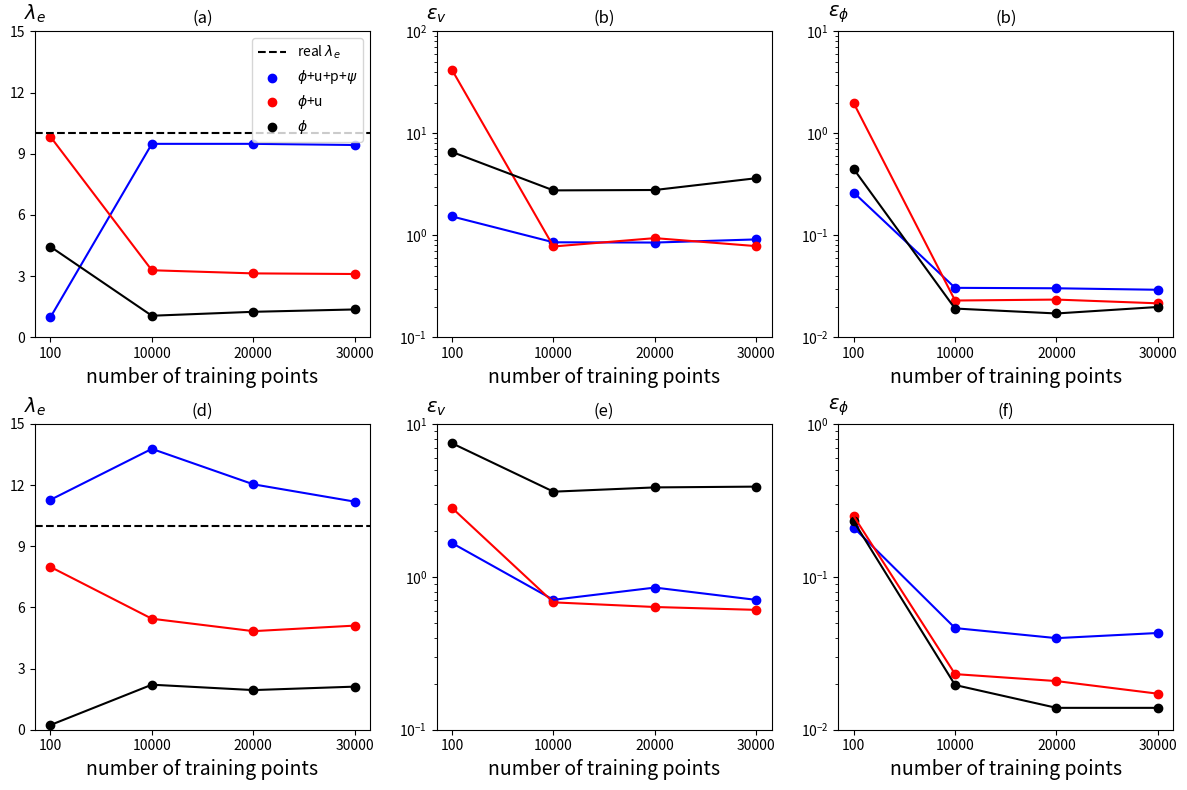

The matplotlib source for this figure:
"""
Author: Minglang Yin
"""
import numpy as np
import matplotlib.pyplot as plt
import matplotlib.gridspec as gridspec

def main():
    ## figure
    x = [1, 2, 3, 4]
    num_data = 4
    ### inferred K
    num_pt = ['100', '10000', '20000', '30000']
    case_1_lmd_1_text = ['0.9783', '9.4829', '9.4829', '9.4260'] # phi + v + psi
    case_1_lmd_2_text = ['9.8327', '3.2838', '3.1300', '3.1001'] # phi + v
    case_1_lmd_3_text = ['4.4390', '1.0536', '1.2464', '1.3618'] # phi
    case_1_err_v_1_text = ['1.5289', '0.8532', '0.8482', '0.9106']
    case_1_err_phi_1_text = ['0.2626', '0.0305', '0.0302', '0.0292']
    case_1_err_v_2_text = ['41.8045', '0.7762', '0.9373', '0.7825']
    case_1_err_phi_2_text = ['1.9787', '0.0229', '0.0234', '0.0215']
    case_1_err_v_3_text = ['6.5591', '2.7549', '2.7792', '3.6266']
    case_1_err_phi_3_text = ['0.4471', '0.0191', '0.0171', '0.0198']

    case_2_lmd_1_text = ['11.2741', '13.7730', '12.0356', '11.1850'] # phi + v + psi
    case_2_lmd_2_text = ['7.9832', '5.4431', '4.8335', '5.1053'] # phi + v
    case_2_lmd_3_text = ['0.2300', '2.2079', '1.9436', '2.1127'] # phi
    case_2_err_v_1_text = ['1.6603', '0.7070', '0.8500', '0.7060']
    case_2_err_phi_1_text = ['0.2098', '0.0462', '0.0397', '0.0429']
    case_2_err_v_2_text = ['2.8188', '0.6804', '0.6344', '0.6076']
    case_2_err_phi_2_text = ['0.2493', '0.0231', '0.0208', '0.0172']
    case_2_err_v_3_text = ['7.4614', '3.6012', '3.8402', '3.8856']
    case_2_err_phi_3_text = ['0.2304', '0.0196', '0.0139', '0.0139']

    case_1_lmd_1, case_1_lmd_2, case_1_lmd_3 = np.zeros((num_data)), np.zeros((num_data)), np.zeros((num_data))
    case_1_err_v_1, case_1_err_v_2, case_1_err_v_3 = np.zeros((num_data)), np.zeros((num_data)), np.zeros((num_data))
    case_1_err_phi_1, case_1_err_phi_2, case_1_err_phi_3 = np.zeros((num_data)), np.zeros((num_data)), np.zeros((num_data))

    case_2_lmd_1, case_2_lmd_2, case_2_lmd_3 = np.zeros((num_data)), np.zeros((num_data)), np.zeros((num_data))
    case_2_err_v_1, case_2_err_v_2, case_2_err_v_3 = np.zeros((num_data)), np.zeros((num_data)), np.zeros((num_data))
    case_2_err_phi_1, case_2_err_phi_2, case_2_err_phi_3 = np.zeros((num_data)), np.zeros((num_data)), np.zeros((num_data))

    for i in range(num_data):
        case_1_lmd_1[i] = np.array(case_1_lmd_1_text[i])
        case_1_lmd_2[i] = np.array(case_1_lmd_2_text[i])
        case_1_lmd_3[i] = np.array(case_1_lmd_3_text[i])
        case_1_err_v_1[i] = np.array(case_1_err_v_1_text[i])
        case_1_err_v_2[i] = np.array(case_1_err_v_2_text[i])
        case_1_err_v_3[i] = np.array(case_1_err_v_3_text[i])
        case_1_err_phi_1[i] = np.array(case_1_err_phi_1_text[i])
        case_1_err_phi_2[i] = np.array(case_1_err_phi_2_text[i])
        case_1_err_phi_3[i] = np.array(case_1_err_phi_3_text[i])

        case_2_lmd_1[i] = np.array(case_2_lmd_1_text[i])
        case_2_lmd_2[i] = np.array(case_2_lmd_2_text[i])
        case_2_lmd_3[i] = np.array(case_2_lmd_3_text[i])
        case_2_err_v_1[i] = np.array(case_2_err_v_1_text[i])
        case_2_err_v_2[i] = np.array(case_2_err_v_2_text[i])
        case_2_err_v_3[i] = np.array(case_2_err_v_3_text[i])
        case_2_err_phi_1[i] = np.array(case_2_err_phi_1_text[i])
        case_2_err_phi_2[i] = np.array(case_2_err_phi_2_text[i])
        case_2_err_phi_3[i] = np.array(case_2_err_phi_3_text[i])

    ## plotting
    fig = plt.figure(constrained_layout=False, figsize=(12,8))
    gs = fig.add_gridspec(2, 1)
    gs0 = gs[0].subgridspec(1, 3)
    ax1 = fig.add_subplot(gs0[0])
    ax2 = fig.add_subplot(gs0[1])
    ax3 = fig.add_subplot(gs0[2])

    gs1 = gs[1].subgridspec(1, 3)
    ax4 = fig.add_subplot(gs1[0])
    ax5 = fig.add_subplot(gs1[1])
    ax6 = fig.add_subplot(gs1[2])

    ## ax1: lmd
    ax1.axhline(y=10, linestyle='--', color='black',  label='real $\lambda_{e}$')
    ax1.plot(x, case_1_lmd_1, color='blue')
    ax1.scatter(x, case_1_lmd_1, color='blue', label='$\phi$+u+p+$\psi$')
    ax1.plot(x, case_1_lmd_2, color='red')
    ax1.scatter(x, case_1_lmd_2, color='red', label='$\phi$+u')
    ax1.plot(x, case_1_lmd_3, color='black')
    ax1.scatter(x, case_1_lmd_3, color='black', label='$\phi$')
    ax1.set_xlabel('number of training points', fontsize=14)
    ax1.set_ylabel("$\lambda_{e}$", fontsize=14, rotation='horizontal')
    ax1.set_xticks(np.arange(1, 5))
    ax1.set_xticklabels(num_pt)
    ax1.set_yticks(np.linspace(0, 15, 6))
    # ax1.set_xlim([1,4])
    ax1.set_ylim([0, 15])
    ax1.set_title('(a)')
    # ax1.set_aspect('auto')
    ax1.yaxis.set_label_coords(0.0,1.02)
    ax1.legend()

    # ## ax2
    ax2.plot(x, case_1_err_v_1, color='blue')
    ax2.scatter(x, case_1_err_v_1, color='blue', label='$\phi$+u+p+$\psi$')
    ax2.plot(x, case_1_err_v_2, color='red')
    ax2.scatter(x, case_1_err_v_2, color='red', label='$\phi$+u')
    ax2.plot(x, case_1_err_v_3, color='black')
    ax2.scatter(x, case_1_err_v_3, color='black', label='$\phi$')
    ax2.set_xlabel('number of training points', fontsize=14)
    ax2.set_ylabel("$\epsilon_{v}$", fontsize=14, rotation='horizontal')
    ax2.set_xticks(np.arange(1, 5))
    ax2.set_xticklabels(num_pt)
    # ax2.set_yticks(np.linspace(0, 12, 6))
    ax2.set_ylim([1e-1, 1e2])
    ax2.set_yscale('log')
    ax2.set_title('(b)')
    ax2.yaxis.set_label_coords(0.0,1.02)
    # ax2.legend()

    # ## ax3
    ax3.plot(x, case_1_err_phi_1, color='blue')
    ax3.scatter(x, case_1_err_phi_1, color='blue', label='$\phi$+u+p+$\psi$')
    ax3.plot(x, case_1_err_phi_2, color='red')
    ax3.scatter(x, case_1_err_phi_2, color='red', label='$\phi$+u')
    ax3.plot(x, case_1_err_phi_3, color='black')
    ax3.scatter(x, case_1_err_phi_3, color='black', label='$\phi$')
    ax3.set_xlabel('number of training points', fontsize=14)
    ax3.set_ylabel("$\epsilon_{\phi}$", fontsize=14, rotation='horizontal')
    ax3.set_xticks(np.arange(1, 5))
    ax3.set_xticklabels(num_pt)
    # ax2.set_yticks(np.linspace(0, 12, 6))
    ax3.set_ylim([1e-2, 1e1])
    ax3.set_yscale('log')
    ax3.set_title('(b)')
    ax3.yaxis.set_label_coords(0.0,1.02)
    # ax3.legend()
    
    ## ax4: lmd
    ax4.axhline(y=10, linestyle='--', color='black',  label='real $\lambda_{e}$')
    ax4.plot(x, case_2_lmd_1, color='blue')
    ax4.scatter(x, case_2_lmd_1, color='blue', label='$\phi$+u+p+$\psi$')
    ax4.plot(x, case_2_lmd_2, color='red')
    ax4.scatter(x, case_2_lmd_2, color='red', label='$\phi$+u')
    ax4.plot(x, case_2_lmd_3, color='black')
    ax4.scatter(x, case_2_lmd_3, color='black', label='$\phi$')
    ax4.set_xlabel('number of training points', fontsize=14)
    ax4.set_ylabel("$\lambda_{e}$", fontsize=14, rotation='horizontal')
    ax4.set_xticks(np.arange(1, 5))
    ax4.set_xticklabels(num_pt)
    ax4.set_yticks(np.linspace(0, 15, 6))
    # ax1.set_xlim([0, 0.2])
    ax4.set_ylim([0, 15])
    ax4.set_title('(d)')
    # ax1.set_aspect('auto')
    ax4.yaxis.set_label_coords(0.0,1.02)
    # ax4.legend()

    # ## ax5
    ax5.plot(x, case_2_err_v_1, color='blue')
    ax5.scatter(x, case_2_err_v_1, color='blue', label='$\phi$+u+p+$\psi$')
    ax5.plot(x, case_2_err_v_2, color='red')
    ax5.scatter(x, case_2_err_v_2, color='red', label='$\phi$+u')
    ax5.plot(x, case_2_err_v_3, color='black')
    ax5.scatter(x, case_2_err_v_3, color='black', label='$\phi$')
    ax5.set_xlabel('number of training points', fontsize=14)
    ax5.set_ylabel("$\epsilon_{v}$", fontsize=14, rotation='horizontal')
    ax5.set_xticks(np.arange(1, 5))
    ax5.set_xticklabels(num_pt)
    ax5.set_ylim([1e-1, 1e1])
    ax5.set_yscale('log')
    ax5.set_title('(e)')
    ax5.yaxis.set_label_coords(0.0,1.02)
    # ax5.legend()

    # ## ax6
    ax6.plot(x, case_2_err_phi_1, color='blue')
    ax6.scatter(x, case_2_err_phi_1, color='blue', label='$\phi$+u+p+$\psi$')
    ax6.plot(x, case_2_err_phi_2, color='red')
    ax6.scatter(x, case_2_err_phi_2, color='red', label='$\phi$+u')
    ax6.plot(x, case_2_err_phi_3, color='black')
    ax6.scatter(x, case_2_err_phi_3, color='black', label='$\phi$')
    ax6.set_xlabel('number of training points', fontsize=14)
    ax6.set_ylabel("$\epsilon_{\phi}$", fontsize=14, rotation='horizontal')
    ax6.set_xticks(np.arange(1, 5))
    ax6.set_xticklabels(num_pt)
    ax6.set_ylim([1e-2, 1e0])
    ax6.set_yscale('log')
    ax6.set_title('(f)')
    ax6.yaxis.set_label_coords(0.0,1.02)
    # ax6.legend()
 
    plt.tight_layout()
    fig.savefig('fig_12.png')
    plt.close()


if __name__ == '__main__':
    main()
